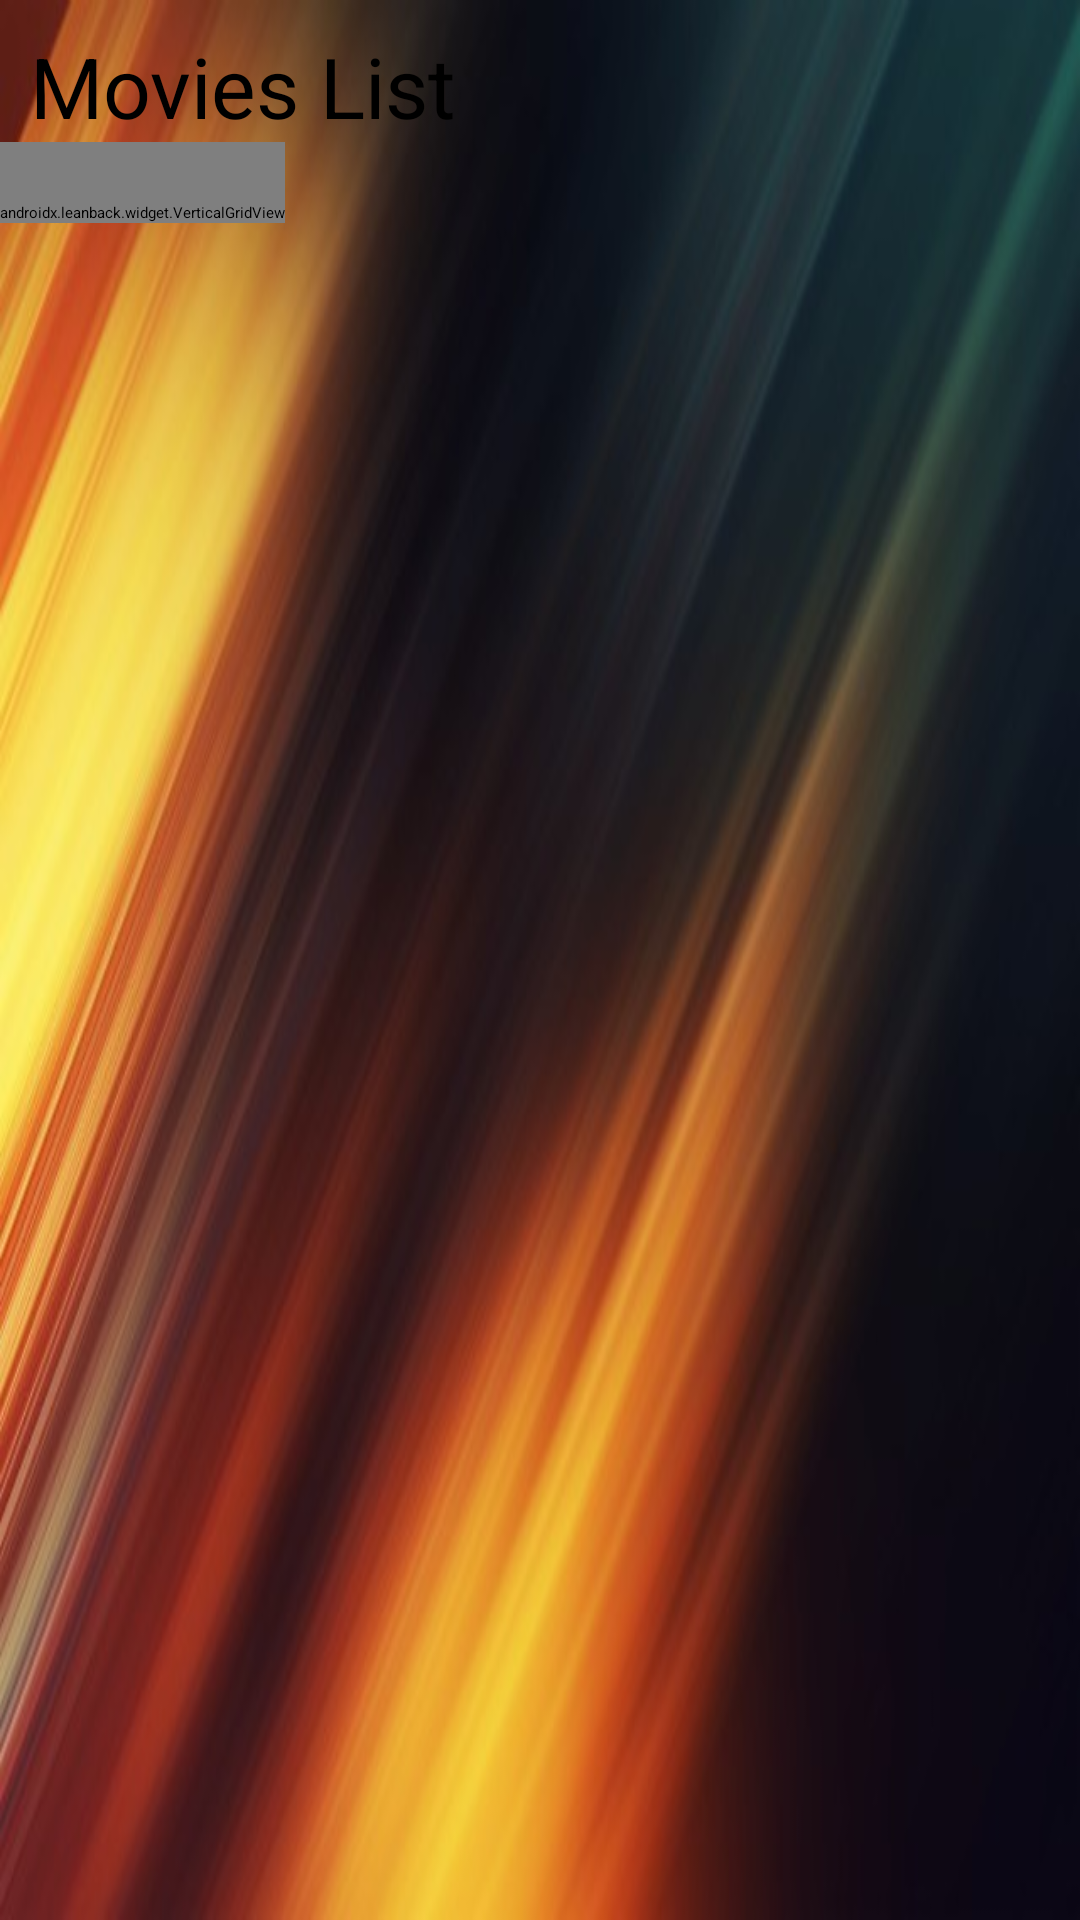

Reconstruct the res/layout file that produces this screen, plus the resources it refers to.
<!-- AndroidManifest.xml: activity theme Theme.Leanback.Browse -->
<!-- res/layout/activity_main.xml -->
<?xml version="1.0" encoding="utf-8"?>
<LinearLayout xmlns:android="http://schemas.android.com/apk/res/android"
    xmlns:tools="http://schemas.android.com/tools"
    xmlns:app="http://schemas.android.com/apk/res-auto"
    android:id="@+id/main_browse_fragment"
    android:layout_width="match_parent"
    android:layout_height="match_parent"
    tools:context=".MainActivity"
    tools:deviceIds="tv"
    tools:ignore="MergeRootFrame"
    android:background="@drawable/bg"
    android:orientation="vertical">



























    <TextView
        android:layout_width="match_parent"
        android:layout_height="wrap_content"
        android:text="Movies List"
        android:paddingStart="10dp"
        android:paddingTop="10dp"
        android:textSize="28sp"/>

    <FrameLayout
        android:layout_width="wrap_content"
        android:layout_height="match_parent">
        <androidx.leanback.widget.VerticalGridView
            android:paddingTop="20dp"
            android:scrollbarAlwaysDrawHorizontalTrack="true"
            android:id="@+id/verticalGridView"
            android:layout_width="wrap_content"
            android:layout_height="wrap_content"
            android:fadingEdge="horizontal"
            android:fadingEdgeLength="50dp"
            android:requiresFadingEdge="horizontal"
            android:focusable="true"
            android:defaultFocusHighlightEnabled="true"

            />
    </FrameLayout>















































</LinearLayout>
<!-- resources referenced by this layout -->
<resources>
  <!-- drawable bg: jpg bitmap (drawable, 33874 bytes) -->
</resources>
